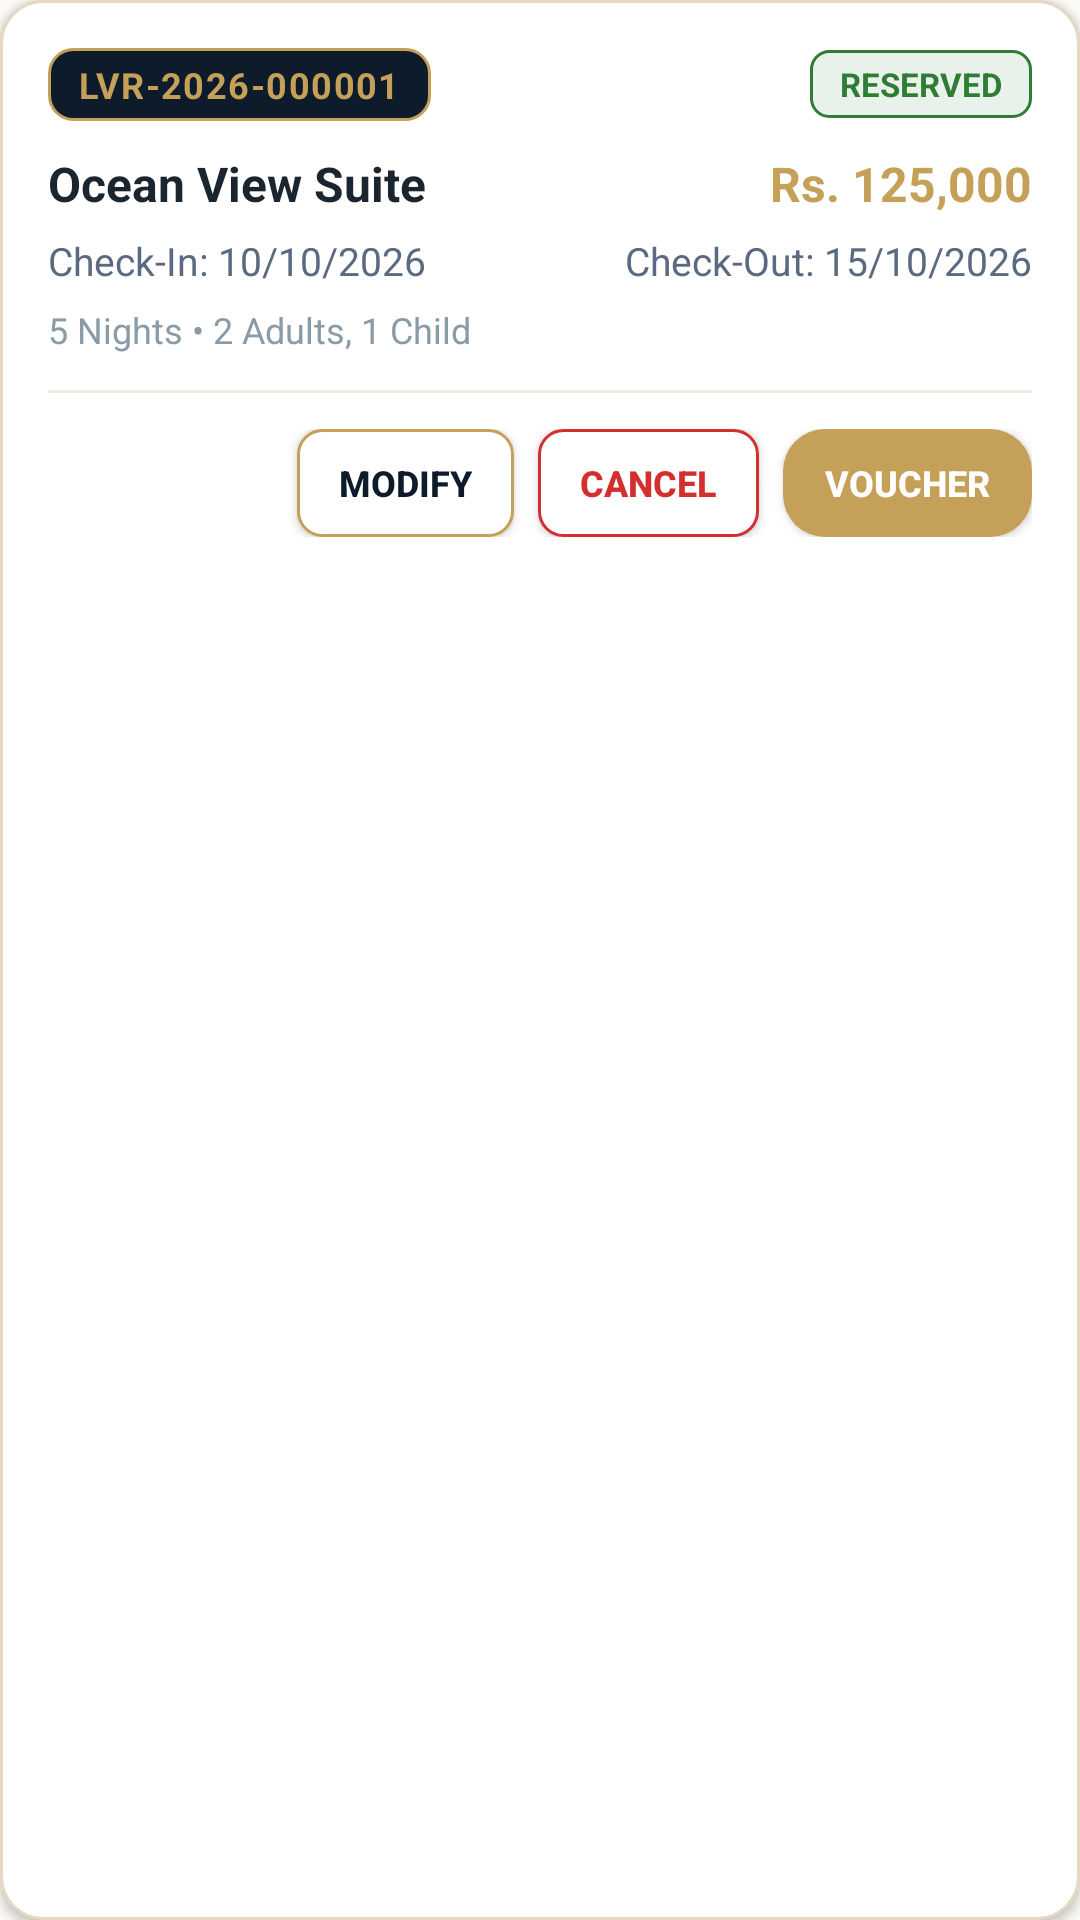

This screen was rendered from an Android layout file. Write that file and the resources it references.
<!-- AndroidManifest.xml: application theme Theme.LuxeVistaResortApp -->
<!-- res/layout/booking_list_item.xml -->
<?xml version="1.0" encoding="utf-8"?>
<LinearLayout
    xmlns:android="http://schemas.android.com/apk/res/android"
    android:layout_width="match_parent"
    android:layout_height="wrap_content"
    android:orientation="vertical"
    android:padding="16dp"
    android:layout_marginHorizontal="12dp"
    android:layout_marginVertical="6dp"
    android:background="@drawable/card_luxury_light"
    android:elevation="2dp">

    
    <LinearLayout
        android:layout_width="match_parent"
        android:layout_height="wrap_content"
        android:orientation="horizontal"
        android:gravity="center_vertical"
        android:layout_marginBottom="10dp">

        <TextView
            android:id="@+id/tvItemReference"
            android:layout_width="wrap_content"
            android:layout_height="wrap_content"
            android:background="@drawable/voucher_ref_badge"
            android:paddingHorizontal="10dp"
            android:paddingVertical="4dp"
            android:text="LVR-2026-000001"
            android:textColor="@color/resort_gold_accent"
            android:textStyle="bold"
            android:textSize="12sp"
            android:letterSpacing="0.04"/>

        <View
            android:layout_width="0dp"
            android:layout_height="1dp"
            android:layout_weight="1"/>

        <TextView
            android:id="@+id/tvItemStatus"
            android:layout_width="wrap_content"
            android:layout_height="wrap_content"
            android:background="@drawable/status_badge_reserved"
            android:paddingHorizontal="10dp"
            android:paddingVertical="4dp"
            android:text="RESERVED"
            android:textColor="@color/resort_success"
            android:textStyle="bold"
            android:textSize="11sp"/>
    </LinearLayout>

    
    <LinearLayout
        android:layout_width="match_parent"
        android:layout_height="wrap_content"
        android:orientation="horizontal"
        android:gravity="center_vertical"
        android:layout_marginBottom="6dp">

        <TextView
            android:id="@+id/roomTypeText"
            android:layout_width="0dp"
            android:layout_height="wrap_content"
            android:layout_weight="1"
            android:text="Ocean View Suite"
            android:textStyle="bold"
            android:textSize="16sp"
            android:textColor="@color/text_primary" />

        <TextView
            android:id="@+id/priceText"
            android:layout_width="wrap_content"
            android:layout_height="wrap_content"
            android:text="Rs. 125,000"
            android:textStyle="bold"
            android:textSize="16sp"
            android:textColor="@color/resort_gold_accent" />
    </LinearLayout>

    
    <LinearLayout
        android:layout_width="match_parent"
        android:layout_height="wrap_content"
        android:orientation="horizontal"
        android:layout_marginBottom="6dp">

        <TextView
            android:id="@+id/checkInText"
            android:layout_width="0dp"
            android:layout_height="wrap_content"
            android:layout_weight="1"
            android:text="Check-In: 10/10/2026"
            android:textSize="13sp"
            android:textColor="@color/text_secondary" />

        <TextView
            android:id="@+id/checkOutText"
            android:layout_width="wrap_content"
            android:layout_height="wrap_content"
            android:text="Check-Out: 15/10/2026"
            android:textSize="13sp"
            android:textColor="@color/text_secondary" />
    </LinearLayout>

    
    <TextView
        android:id="@+id/tvItemDurationGuests"
        android:layout_width="match_parent"
        android:layout_height="wrap_content"
        android:text="5 Nights • 2 Adults, 1 Child"
        android:textSize="12sp"
        android:textColor="@color/text_muted"
        android:layout_marginBottom="12dp"/>

    
    <View
        android:layout_width="match_parent"
        android:layout_height="1dp"
        android:background="#EDE8E1"
        android:layout_marginBottom="12dp"/>

    
    <LinearLayout
        android:layout_width="match_parent"
        android:layout_height="wrap_content"
        android:orientation="horizontal"
        android:gravity="end|center_vertical">

        
        <Button
            android:id="@+id/btnItemModify"
            android:layout_width="wrap_content"
            android:layout_height="36dp"
            android:text="Modify"
            android:textColor="@color/resort_navy_primary"
            android:textSize="12sp"
            android:textStyle="bold"
            android:focusable="false"
            android:background="@drawable/button_modify_outline"
            android:paddingHorizontal="14dp"
            android:minWidth="0dp"
            android:layout_marginEnd="8dp"/>

        
        <Button
            android:id="@+id/btnItemCancel"
            android:layout_width="wrap_content"
            android:layout_height="36dp"
            android:text="Cancel"
            android:textColor="@color/resort_error"
            android:textSize="12sp"
            android:textStyle="bold"
            android:focusable="false"
            android:background="@drawable/button_danger_outline"
            android:paddingHorizontal="14dp"
            android:minWidth="0dp"
            android:layout_marginEnd="8dp"/>

        
        <Button
            android:id="@+id/btnItemVoucher"
            android:layout_width="wrap_content"
            android:layout_height="36dp"
            android:text="Voucher"
            android:textColor="@color/white"
            android:textSize="12sp"
            android:textStyle="bold"
            android:focusable="false"
            android:background="@drawable/primary_button_bg"
            android:paddingHorizontal="14dp"
            android:minWidth="0dp"/>
    </LinearLayout>

</LinearLayout>
<!-- resources referenced by this layout -->
<resources>
  <color name="resort_error">#D32F2F</color>
  <color name="resort_gold_accent">#C5A059</color>
  <color name="resort_navy_primary">#0D1B2A</color>
  <color name="resort_success">#2E7D32</color>
  <color name="text_muted">#8A9BA8</color>
  <color name="text_primary">#1A2530</color>
  <color name="text_secondary">#5A6A80</color>
  <color name="white">#FFFFFFFF</color>
  <!-- drawable button_danger_outline (drawable) -->
  <?xml version="1.0" encoding="utf-8"?>
  <selector xmlns:android="http://schemas.android.com/apk/res/android">
      <item android:state_pressed="true">
          <shape>
              <solid android:color="#26D32F2F" />
              <corners android:radius="8dp" />
              <stroke android:width="1dp" android:color="#D32F2F" />
          </shape>
      </item>
      <item android:state_enabled="false">
          <shape>
              <solid android:color="#FAFAFA" />
              <corners android:radius="8dp" />
              <stroke android:width="1dp" android:color="#E0E0E0" />
          </shape>
      </item>
      <item>
          <shape>
              <solid android:color="#FFFFFF" />
              <corners android:radius="8dp" />
              <stroke android:width="1dp" android:color="#D32F2F" />
          </shape>
      </item>
  </selector>
  <!-- drawable card_luxury_light (drawable) -->
  <?xml version="1.0" encoding="utf-8"?>
  <shape xmlns:android="http://schemas.android.com/apk/res/android">
      <solid android:color="#FFFFFF" />
      <corners android:radius="14dp" />
      <stroke android:width="1dp" android:color="#E5D9C3" />
  </shape>
  <!-- drawable primary_button_bg (drawable) -->
  <?xml version="1.0" encoding="utf-8"?>
  <selector xmlns:android="http://schemas.android.com/apk/res/android">
      <item android:state_pressed="true">
          <shape>
              <solid android:color="@color/resort_gold_dark" />
              <corners android:radius="14dp" />
          </shape>
      </item>
      <item android:state_enabled="false">
          <shape>
              <solid android:color="#A0AEC0" />
              <corners android:radius="14dp" />
          </shape>
      </item>
      <item>
          <shape>
              <solid android:color="@color/resort_gold_accent" />
              <corners android:radius="14dp" />
          </shape>
      </item>
  </selector>
  <!-- drawable status_badge_reserved (drawable) -->
  <?xml version="1.0" encoding="utf-8"?>
  <shape xmlns:android="http://schemas.android.com/apk/res/android">
      <solid android:color="#1A2E7D32" />
      <corners android:radius="6dp" />
      <stroke android:width="1dp" android:color="#2E7D32" />
  </shape>
  <!-- drawable voucher_ref_badge (drawable) -->
  <?xml version="1.0" encoding="utf-8"?>
  <shape xmlns:android="http://schemas.android.com/apk/res/android">
      <solid android:color="#0D1B2A" />
      <corners android:radius="8dp" />
      <stroke android:width="1dp" android:color="#C5A059" />
  </shape>
  <style name="Theme.LuxeVistaResortApp" parent="Base.Theme.LuxeVistaResortApp" />
  <color name="resort_gold_dark">#99732B</color>
  <style name="Base.Theme.LuxeVistaResortApp" parent="Theme.Material3.DayNight.NoActionBar">
          
          <item name="colorPrimary">@color/resort_navy_primary</item>
          <item name="colorPrimaryVariant">@color/resort_navy_dark</item>
          <item name="colorOnPrimary">@color/white</item>
          <item name="colorSecondary">@color/resort_gold_accent</item>
          <item name="colorOnSecondary">@color/white</item>
          <item name="android:statusBarColor">@color/resort_navy_dark</item>
          <item name="android:windowBackground">@color/resort_ivory_bg</item>
      </style>
  <color name="resort_navy_dark">#08101A</color>
  <color name="resort_ivory_bg">#FDFBF7</color>
</resources>
